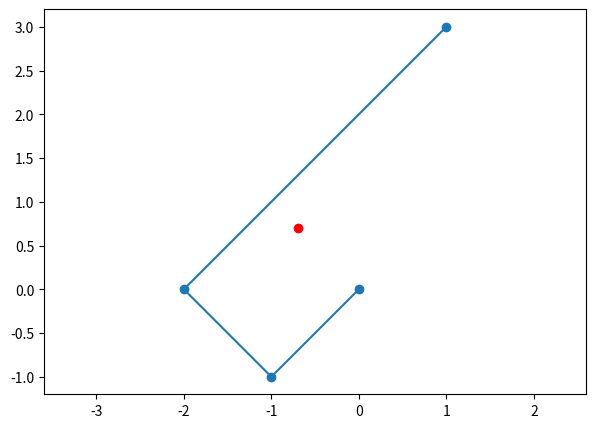

Here is the Python script that generated this plot:
import numpy as np
import matplotlib.pyplot as plt
import seaborn as sns
from scipy.special import binom
from typing import Union, List


def get_2d_despined_figure(plot_limits: tuple[list[float], list[float]] = None,
                           nrows: int = 1,
                           ncols: int = 1,
                           figsize: tuple[float, float] = (3., 4.),
                           constrained_layout: bool = True,
                           keep_ticks: bool = False,
                           axes_label: Union[tuple[str, ...], str] = '\\theta',
                           equal_axes = True) \
        -> tuple[plt.Figure, plt.Axes]:
    """
    Create a 2D despined figure with specified plot limits and formatting.

    Parameters:
    plot_limits (tuple): A tuple containing two lists, each specifying the x and y axis limits respectively.
    nrows (int, optional): Number of rows in the subplot grid. Default is 1.
    ncols (int, optional): Number of columns in the subplot grid. Default is 1.
    figsize (tuple, optional): Size of the figure in inches. Default is (3., 4.).
    constrained_layout (bool, optional): Whether to use constrained layout for the figure. Default is True.
    keep_ticks (bool, optional): Whether to keep the ticks. Mainly for debugging purpose. Default is True.

    Returns:
    tuple: A tuple containing the figure and axes objects.
    """

    # create figure
    fig, ax = plt.subplots(nrows, ncols, figsize=figsize, constrained_layout=constrained_layout)

    # format the plot
    if plot_limits is not None:
        ax.set_xlim(plot_limits[0])
        ax.set_ylim(plot_limits[1])

    if equal_axes:
        ax.axis('equal')
        ax.autoscale(enable=False)

    ax.grid(False)

    # set labels
    if isinstance(axes_label, tuple):
        ax.set_xlabel(rf'${axes_label[0]}$')
        ax.set_ylabel(rf'${axes_label[1]}$')
    else:
        ax.set_xlabel(rf'${axes_label}_1$')
        ax.set_ylabel(rf'${axes_label}_2$')

    # despine the plot
    sns.despine()

    # get rid of the ticks and tick labels
    if not keep_ticks:
        ax.set_yticklabels([])
        ax.set_xticklabels([])
        ax.set_xticks([])
        ax.set_yticks([])

    # make the axes linewidths bigger
    for axis in ['top', 'bottom', 'left', 'right']:
        ax.spines[axis].set_linewidth(1.)

    return fig, ax


def plot_samples(samples: np.ndarray,
                 ax: plt.Axes,
                 color_code: bool = True,
                 n_vis: int = 500,
                 size = 3,
                 **kwargs) -> plt.Axes:
    """
    Plot samples on a given matplotlib axes object.

    Parameters:
    samples (np.ndarray): The samples to plot, expected to be a 2D array.
    ax (plt.Axes): The matplotlib axes object to plot on.
    color_code (bool, optional): Whether to color code the samples. Default is True.
    n_vis (int, optional): Number of samples to visualize. Default is 500.

    Returns:
    plt.Axes: The matplotlib axes object with the samples plotted.
    """

    n_vis = np.min([n_vis, samples.shape[0]])
    samples_plot = samples[0::samples.shape[0] // n_vis]

    if color_code:
        ax.scatter(*samples_plot.transpose(), s=size, zorder=2, c=np.linspace(0, 1, samples_plot.shape[0]))
    else:
        ax.scatter(*samples_plot.transpose(), s=size, zorder=2, **kwargs)

    return ax


def plot_trace(samples: np.ndarray,
               components: list[int] = None,
               keep_ticks: bool = True,
               axis_label = '\\theta'
               ) -> tuple[plt.Figure, plt.Axes]:
    """
    Plot the trace of samples

    Parameters:
    samples (np.ndarray): The samples to plot, expected to be a 2D array.
    components (list[int], optional): The components to plot. Default is None.
    """

    def plot_one_trace(ax: plt.Axes,
                       samples: np.ndarray,
                       component: int,
                       axis_label: str):

        ax.grid(False)

        # get rid of the ticks and tick labels
        if not keep_ticks:
            ax.set_yticklabels([])
            ax.set_xticklabels([])
            ax.set_xticks([])
            ax.set_yticks([])

        ax.set_ylabel(rf'${axis_label}_{component}$')

        # make the axes linewidths bigger
        for axis in ['top', 'bottom', 'left', 'right']:
            ax.spines[axis].set_linewidth(1.)

        ax.plot(samples[:, component])
        ax.set_ylabel(rf'${axis_label}_{component}$')

    n_params = samples.shape[1]
    if components is None:
        components = list(range(n_params))

    # get figrue
    fig, ax = plt.subplots(len(components), 1, figsize=(4, n_params * 2.5), constrained_layout=True,
                           sharex=True)

    # despine the plot
    sns.despine()

    if len(components) == 1:
        plot_one_trace(ax, samples, components[0], axis_label)
        ax.set_xlabel(f'Sample index')
    else:
        for i, comp in enumerate(components):
            plot_one_trace(ax[i], samples, comp, axis_label)
        ax[-1].set_xlabel(f'Sample index')

    plt.show()

    return fig, ax

def central_moment_from_skeleton(t: np.ndarray, x: np.ndarray, v: np.ndarray, degree: int) -> np.ndarray:
    """
    Compute the central moment of a piecewise linear curve defined by its skeleton.

    Parameters:
    t (np.ndarray): 1D array of time points.
    x (np.ndarray): 2D array of positions corresponding to the time points.
    v (np.ndarray): 2D array of velocities corresponding to the segments between time points.
    degree (int): The degree of the moment to compute.

    Returns:
    np.ndarray: The computed central moment of the specified degree.
    """

    # Compute the mean of the curve
    if degree != 1:
        mean = central_moment_from_skeleton(t, x, v, 1)
    else:
        mean = np.zeros(x.shape[1])

    n_events, d = x.shape

    n_segments = n_events - 1
    total_integral = np.zeros_like(mean)

    for i in range(n_segments):
        t0, t1 = t[i], t[i + 1]
        x0, x1 = x[i], x[i + 1]
        v0 = v[i]

        def integrand(k):
            return (t1 - t0)**(k + 1) / (k + 1)

        a = x0 - mean
        for k in range(degree + 1):
            # binomial_coeff = binom(degree, k)
            # integral = np.zeros_like(mean)
            total_integral += binom(degree, k) * a ** (degree - k) * v0 ** k * integrand(k)

    return total_integral / t[-1]


def grad_fd(f: callable, x: np.ndarray, h: float = 1e-5, n: int = None) -> np.ndarray:
    """
    Compute the gradient of a function using finite differences.

    Parameters:
    f (callable): The function for which the gradient is to be computed. It should take a numpy array as input and return a scalar.
    x (np.ndarray): The point at which the gradient is to be computed. It should be a 1D numpy array.
    h (float, optional): The step size for the finite difference approximation. Default is 1e-5.
    n (int, optional): The number of outputs of the function. Default is None.

    Returns:
    np.ndarray: The gradient of the function at the point x. It will be a 1D numpy array of the same length as x.
    """
    if n is None:
        y = f(x)
        if isinstance(y, float):
            n = 1
        else:
            n = len(y)

    m = len(x)
    grad = np.zeros((n, m))
    for i in range(m):
        grad[:,i] = (f(x + h * np.eye(m)[i]) - f(x - h * np.eye(m)[i])) / (2 * h)
    return grad


def hessian_fd(f: callable, x: np.ndarray, h: float = 1e-5, n: int = None) -> np.ndarray:
    """
    Compute the Hessian matrix of a function using finite differences.

    Parameters:
    f (callable): The function for which the Hessian is to be computed. It should take a numpy array as input and return a scalar.
    x (np.ndarray): The point at which the Hessian is to be computed. It should be a 1D numpy array.
    h (float, optional): The step size for the finite difference approximation. Default is 1e-5.
    n (int, optional): The number of outputs of the function. Default is None.

    Returns:
    np.ndarray: The Hessian matrix of the function at the point x. It will be a 2D numpy array of shape (n, n) where n is the length of x.
    """
    if n is None:
        y = f(x)
        if isinstance(y, float):
            n = 1
        else:
            n = len(y)

    m = len(x)
    hess = np.zeros((n, m, m))
    for i in range(m):
        for j in range(m):
            hess[:, i, j] = (f(x + h * np.eye(m)[i] + h * np.eye(m)[j]) -
                             f(x - h * np.eye(m)[i] + h * np.eye(m)[j]) -
                             f(x + h * np.eye(m)[i] - h * np.eye(m)[j]) +
                             f(x - h * np.eye(m)[i] - h * np.eye(m)[j])) / (4 * h**2)
    return hess


if __name__ == '__main__':

    # ---------------------------- test pd curve moments ----------------------------
    # Define times, positions and velocities
    t = np.array([0, 1, 2, 5])
    x = np.array([[0, 0], [-1, -1], [-2, 0], [1, 3]])
    v = np.array([[-1, -1], [-1, 1], [1, 1]])

    # Define the power n for the statistical moment
    n = 1

    # Compute the integral
    mean = central_moment_from_skeleton(t, x, v, n)
    variance = central_moment_from_skeleton(t, x, v, 2)
    print("Mean along the piecewise linear curve:", mean)
    print("Std along the piecewise linear curve:", np.sqrt(variance))
    fig, ax = plt.subplots(1, 1, figsize=(7, 5))
    ax.plot(*x.T, 'o-')
    ax.scatter(*mean, c='r')
    ax.axis('equal')
    plt.show()
